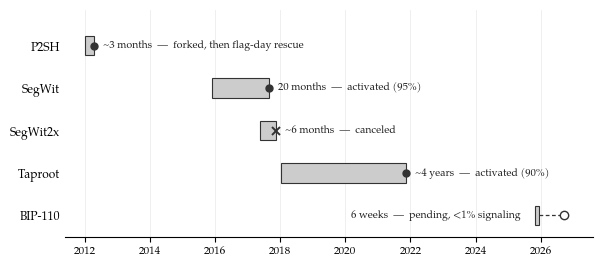

This figure's Python source:
# fig_2_1_timeline.py  ->  fig-2-1-timeline.pdf / .png
# Figure 2.1: review-duration lifecycles of five Bitcoin consensus changes, 2012-2026.
# One lane per proposal on a shared time axis. Each bar runs from first proposal to
# activation (or cancellation), drawn to scale, so the bar LENGTH is the review period
# -- the comparison the caption draws. No vertical leader lines; labels live in-lane.
import matplotlib.pyplot as plt

plt.rcParams.update({
    "font.family": "serif",
    "font.serif": ["Palatino Linotype", "Book Antiqua", "TeX Gyre Pagella", "DejaVu Serif"],
    "font.size": 9,
})

# name, start(yr), end(yr), duration label, outcome label, end-glyph, pending_end
LANES = [
    ("P2SH",     2012.00, 2012.30, "~3 months", "forked, then flag-day rescue", "dot",  None),
    ("SegWit",   2015.92, 2017.65, "20 months", "activated (95%)",              "dot",  None),
    ("SegWit2x", 2017.38, 2017.87, "~6 months", "canceled",                     "x",    None),
    ("Taproot",  2018.04, 2021.87, "~4 years",  "activated (90%)",              "dot",  None),
    ("BIP-110",  2025.82, 2025.94, "6 weeks",   "pending, <1% signaling",       "open", 2026.70),
]

BAR_FILL = "#cccccc"
BAR_EDGE = "#333333"
INK = "#222222"
y_positions = list(range(len(LANES), 0, -1))   # P2SH on top

fig, ax = plt.subplots(figsize=(6.1, 2.75))

for (name, x0, x1, dur, outcome, glyph, pend), y in zip(LANES, y_positions):
    # the review-duration bar (length == review period, to scale)
    ax.barh(y, x1 - x0, left=x0, height=0.46, color=BAR_FILL,
            edgecolor=BAR_EDGE, lw=0.8, zorder=2)
    # BIP-110: dashed extension to the pending forced-activation window + hollow marker
    if pend is not None:
        ax.plot([x1, pend], [y, y], color=BAR_EDGE, lw=0.9, ls=(0, (3, 2)), zorder=2)
        ax.plot(pend, y, "o", mfc="white", mec=BAR_EDGE, ms=6, zorder=3)
    # outcome end-cap glyph: activated (dot), canceled (x), pending (hollow, drawn above)
    if glyph == "dot":
        ax.plot(x1, y, "o", color=BAR_EDGE, ms=5, zorder=3)
    elif glyph == "x":
        ax.plot(x1, y, "x", color=BAR_EDGE, ms=6, mew=1.4, zorder=3)
    # annotation: review duration + outcome
    label = "%s  —  %s" % (dur, outcome)
    if name == "BIP-110":
        # the lane's activity sits at the right edge; annotate in the empty space to its left
        ax.text(x0 - 0.45, y, label, ha="right", va="center", fontsize=7.6, color=INK)
    else:
        xr = (pend if pend is not None else x1) + 0.28
        ax.text(xr, y, label, ha="left", va="center", fontsize=7.6, color=INK)

ax.set_xlim(2011.4, 2027.6)
ax.set_ylim(0.35, len(LANES) + 0.85)
ax.set_xticks(range(2012, 2027, 2))
ax.set_yticks(y_positions)
ax.set_yticklabels([l[0] for l in LANES], fontsize=8.6)
ax.tick_params(axis="x", labelsize=8)
ax.tick_params(axis="y", length=0)
for s in ["top", "right", "left"]:
    ax.spines[s].set_visible(False)
ax.spines["bottom"].set_position(("data", 0.5))
ax.set_axisbelow(True)
ax.grid(axis="x", color="#ececec", lw=0.6, zorder=0)

fig.tight_layout()
fig.savefig("fig-2-1-timeline.pdf")
fig.savefig("fig-2-1-timeline.png", dpi=200)
print("fig 2.1 done")
